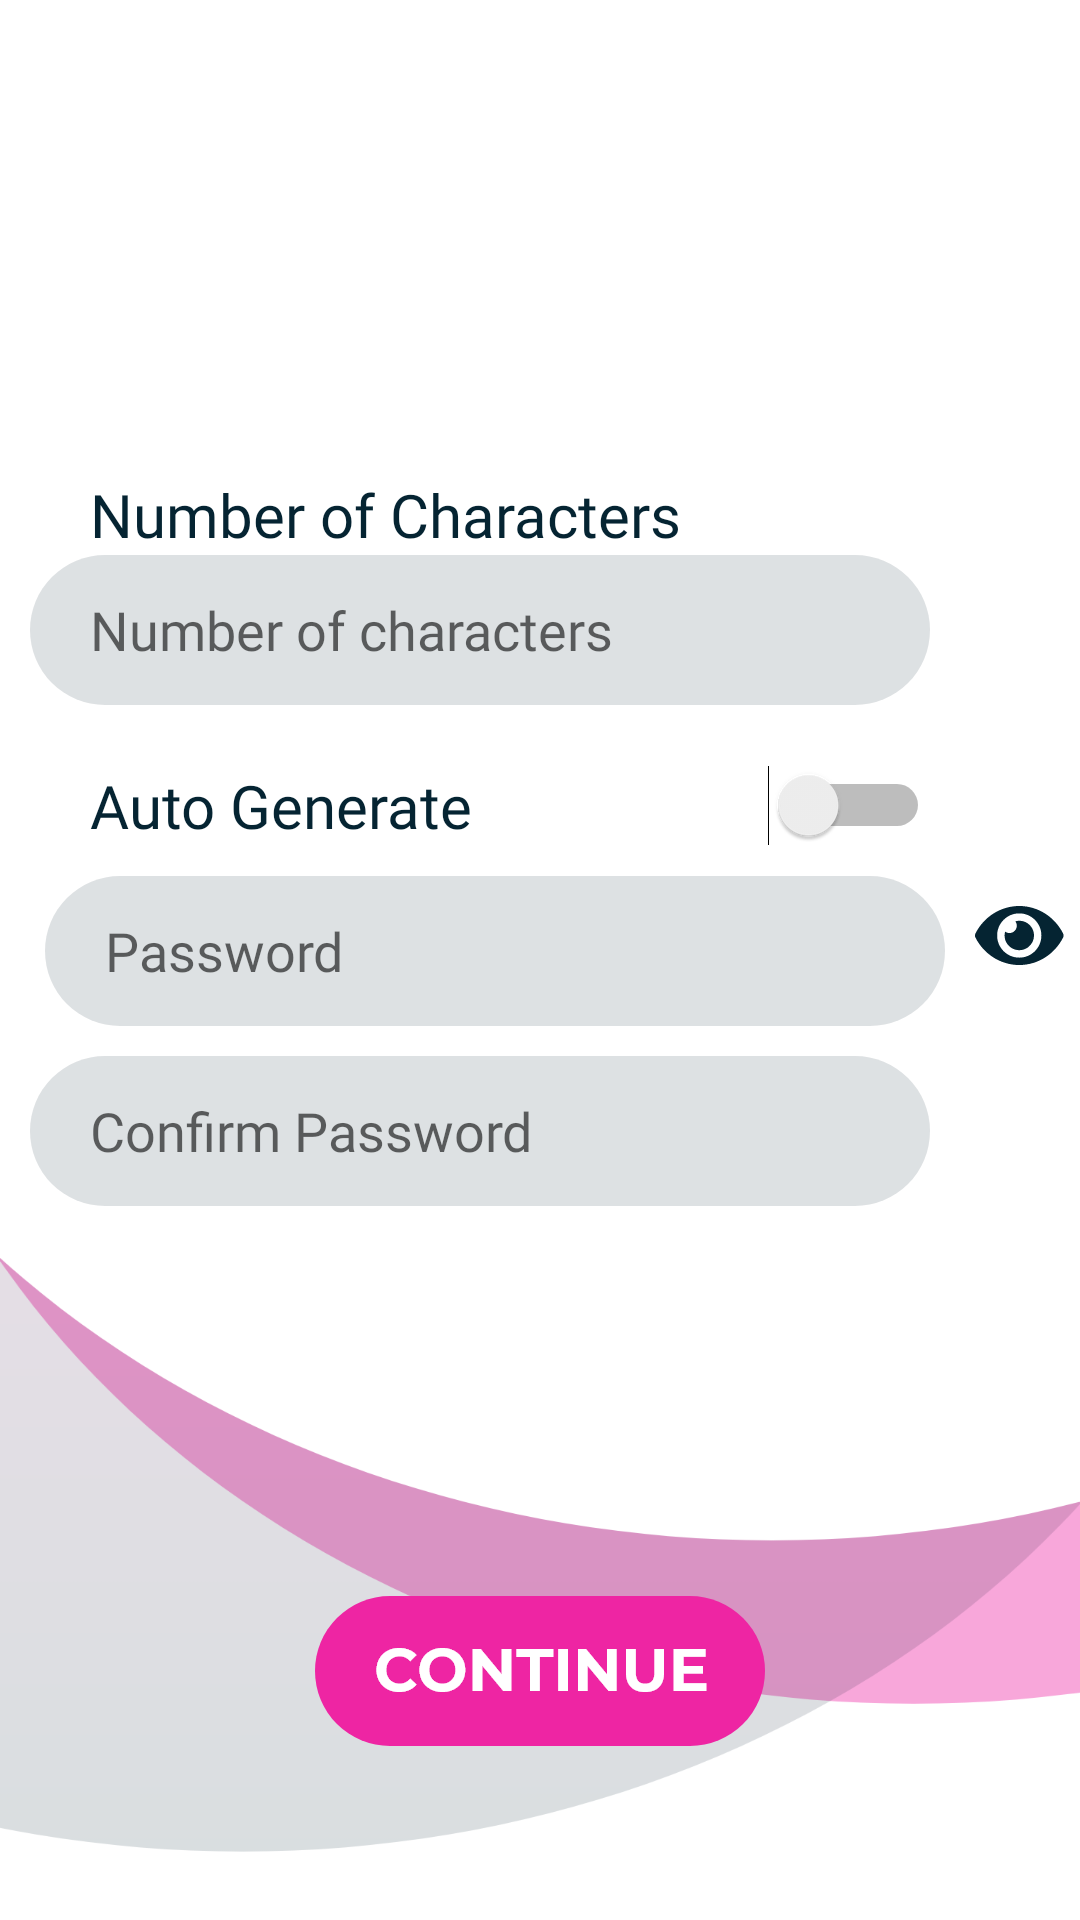

Produce the Android XML layout that renders to this screen, including the resource entries it uses.
<!-- AndroidManifest.xml: application theme Theme.SavePASS -->
<!-- res/layout/activity_password_change.xml -->
<?xml version="1.0" encoding="utf-8"?>
<LinearLayout
    xmlns:android="http://schemas.android.com/apk/res/android"
    xmlns:app="http://schemas.android.com/apk/res-auto"
    android:layout_width="match_parent"
    android:layout_height="match_parent"
    android:gravity="center"
    android:orientation="vertical"
    android:background="@drawable/whitebg">

    

    
    <LinearLayout
        android:layout_width="wrap_content"
        android:layout_height="wrap_content"
        android:gravity="left"
        android:orientation="vertical"
        android:layout_marginTop="100dp"
        android:layout_marginRight="20dp">

        <TextView
            android:layout_width="wrap_content"
            android:layout_height="wrap_content"
            android:fontFamily="@font/regular"
            android:text="Number of Characters"
            android:textColor="@color/dark"
            android:layout_marginLeft="20dp"
            android:textSize="20dp" />

        <EditText
            android:id="@+id/pw_num"
            android:layout_width="300dp"
            android:layout_height="50dp"
            android:background="@drawable/boxbackground"
            android:fontFamily="@font/regular"
            android:textColor="@color/dark"
            android:hint="Number of characters"
            android:inputType="number"
            android:paddingLeft="20dp"
            android:textSize="18sp" />

    </LinearLayout>


    <LinearLayout
        android:layout_width="300dp"
        android:layout_height="wrap_content"
        android:orientation="horizontal"
        android:gravity="left"
        android:layout_marginTop="20dp"
        android:layout_marginRight="20dp">

        <Switch
            android:id="@+id/switch2"
            android:textColor="@color/dark"
            android:layout_width="wrap_content"
            android:fontFamily="@font/regular"
            android:autoSizeMaxTextSize="20dp"
            android:layout_height="wrap_content"
            android:layout_marginLeft="20dp"
            android:layout_weight="1"
            android:text="Auto Generate"
            android:textSize="20dp" />
    </LinearLayout>

    <LinearLayout
        android:layout_width="wrap_content"
        android:layout_height="wrap_content"
        android:orientation="horizontal"
        android:layout_marginTop="10dp"
        android:layout_marginLeft="10dp">

        <EditText
            android:id="@+id/password_renew1"
            android:layout_width="300dp"
            android:layout_height="50dp"
            android:background="@drawable/boxbackground"
            android:fontFamily="@font/regular"
            android:textColor="@color/dark"
            android:hint="Password"
            android:inputType="textPassword"
            android:paddingLeft="20dp"
            android:textSize="18sp" />

        <ImageButton
            android:id="@+id/revealButton2"
            android:layout_width="wrap_content"
            android:layout_height="wrap_content"
            android:layout_weight="1"
            app:srcCompat="@drawable/eye"
            android:layout_margin="10dp"
            android:background="#00000000"/>

    </LinearLayout>

    <LinearLayout
        android:layout_width="wrap_content"
        android:layout_height="wrap_content"
        android:orientation="vertical"
        android:layout_marginTop="10dp"
        android:layout_marginRight="20dp">

        <EditText
            android:id="@+id/password_renew2"
            android:layout_width="300dp"
            android:layout_height="50dp"
            android:background="@drawable/boxbackground"
            android:fontFamily="@font/regular"
            android:hint="Confirm Password"
            android:inputType="textPassword"
            android:paddingLeft="20dp"
            android:textColor="@color/dark"
            android:textSize="18sp" />



    </LinearLayout>

    <ImageButton
        android:id="@+id/create_btn2"
        android:layout_width="wrap_content"
        android:layout_height="wrap_content"
        android:layout_marginTop="130dp"
        android:background="@drawable/continue_btn" />

</LinearLayout>
<!-- resources referenced by this layout -->
<resources>
  <color name="dark">#052432</color>
  <!-- drawable back: png bitmap (drawable-hdpi, 883 bytes) -->
  <!-- drawable boxbackground (drawable) -->
  <?xml version="1.0" encoding="utf-8"?>
      <shape xmlns:android="http://schemas.android.com/apk/res/android"
          android:shape="rectangle"
          >
  
          <solid android:color="#22052432" />
          <corners
              android:bottomRightRadius="25dp"
              android:bottomLeftRadius="25dp"
              android:topLeftRadius="25dp"
              android:topRightRadius="25dp" />
      </shape>
  <!-- drawable continue_btn: png bitmap (drawable-hdpi, 3544 bytes) -->
  <!-- drawable eye: png bitmap (drawable-hdpi, 1033 bytes) -->
  <!-- drawable whitebg: png bitmap (drawable-hdpi, 28246 bytes) -->
  <style name="Theme.SavePASS" parent="Theme.MaterialComponents.DayNight.NoActionBar">
          
          <item name="colorPrimary">@color/purple_500</item>
          <item name="colorPrimaryVariant">@color/purple_700</item>
          <item name="colorOnPrimary">@color/white</item>
          
          <item name="colorSecondary">@color/teal_200</item>
          <item name="colorSecondaryVariant">@color/teal_700</item>
          <item name="colorOnSecondary">@color/black</item>
          
          <item name="android:statusBarColor" tools:targetApi="l">?attr/colorPrimaryVariant</item>
          
      </style>
  <color name="purple_500">#052432</color>
  <color name="purple_700">#052432</color>
  <color name="white">#FFFFFFFF</color>
  <color name="teal_200">#FF03DAC5</color>
  <color name="teal_700">#FF018786</color>
  <color name="black">#FF000000</color>
</resources>
